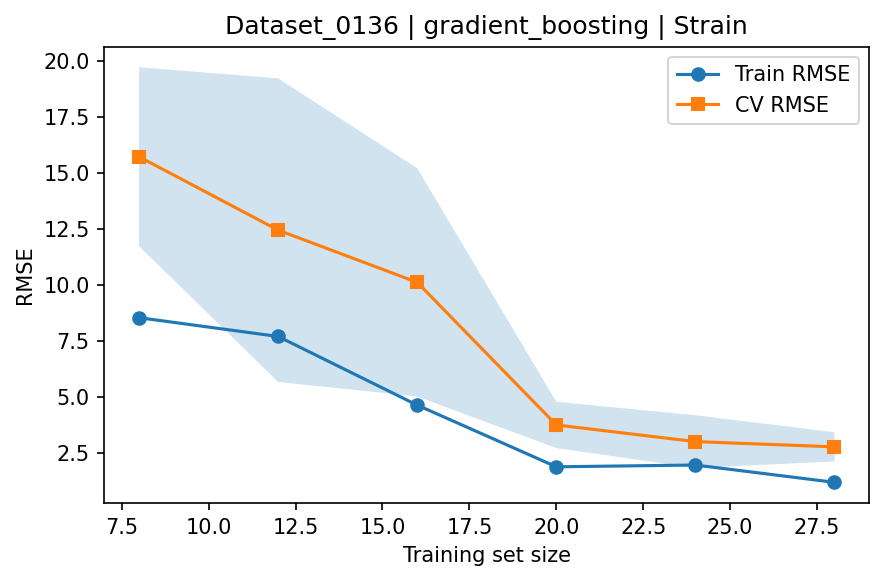

The file beside this chart, header and first rows:
train_size, train_rmse_mean, train_rmse_std, test_rmse_mean, test_rmse_std
8, 8.544, 2.965, 15.71, 3.988
12, 7.706, 4.435, 12.44, 6.764
16, 4.648, 2.532, 10.12, 5.087
20, 1.899, 0.4957, 3.764, 1.031
24, 1.978, 0.9415, 3.021, 1.175
28, 1.207, 0.309, 2.788, 0.6513
